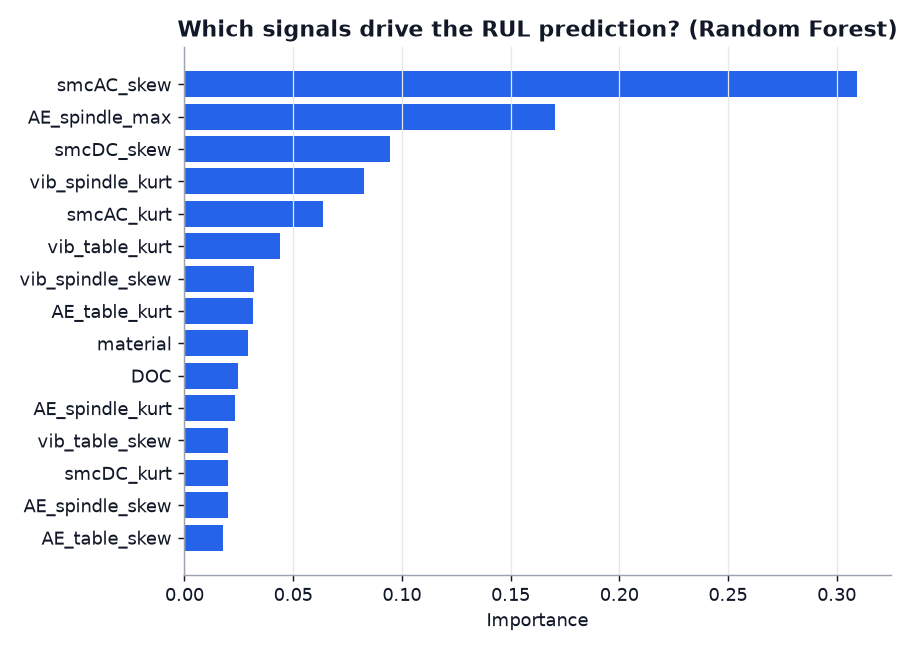

The table this chart was drawn from, first rows:
, importance
smcAC_skew, 0.3093
AE_spindle_max, 0.1706
smcDC_skew, 0.09441
vib_spindle_kurt, 0.08239
smcAC_kurt, 0.06363
vib_table_kurt, 0.04388
vib_spindle_skew, 0.03205
AE_table_kurt, 0.03169
material, 0.0292
DOC, 0.02452
AE_spindle_kurt, 0.0231
vib_table_skew, 0.02015
smcDC_kurt, 0.02002
AE_spindle_skew, 0.0198
AE_table_skew, 0.01784
run, 0.01418
feed, 0.002795
smcAC_max, 6.915206710111026e-05
smcDC_rms, 5.160155163928065e-05
AE_spindle_mean, 4.421171799268117e-05
vib_table_min, 3.842798056084171e-05
smcDC_std, 2.7229866413703006e-05
AE_spindle_min, 2.4499552120061293e-05
AE_spindle_ptp, 2.3898224654587848e-05
AE_spindle_rms, 1.9789623422851587e-05
vib_table_rms, 1.7714194219185548e-05
vib_spindle_std, 1.5537584925276306e-05
smcAC_rms, 1.5134799556100345e-05
AE_table_rms, 1.3593351921431297e-05
vib_table_max, 1.1298063956598024e-05
vib_table_ptp, 9.93189246725366e-06
smcAC_min, 9.816710953468201e-06
AE_table_max, 8.367330897510326e-06
vib_spindle_max, 7.60709524234796e-06
smcAC_std, 6.905980985428933e-06
smcDC_min, 5.185258178082272e-06
vib_spindle_mean, 3.3869677304170163e-06
vib_spindle_ptp, 3.2350352112675657e-06
AE_table_ptp, 2.3875354333790944e-06
smcDC_mean, 2.213578831186323e-06
AE_table_mean, 2.175435077024248e-06
smcDC_max, 1.9659991371449795e-06
vib_spindle_rms, 1.4500659623439647e-06
vib_table_std, 1.3463518073369801e-06
AE_table_std, 1.2875072798738324e-06
smcAC_ptp, 1.2642524838666718e-06
AE_table_min, 1.1802481649835433e-06
vib_spindle_min, 1.0234581366660222e-06
vib_table_mean, 6.341973479452584e-07
smcAC_mean, 0.0
smcDC_ptp, 0.0
AE_spindle_std, 0.0
